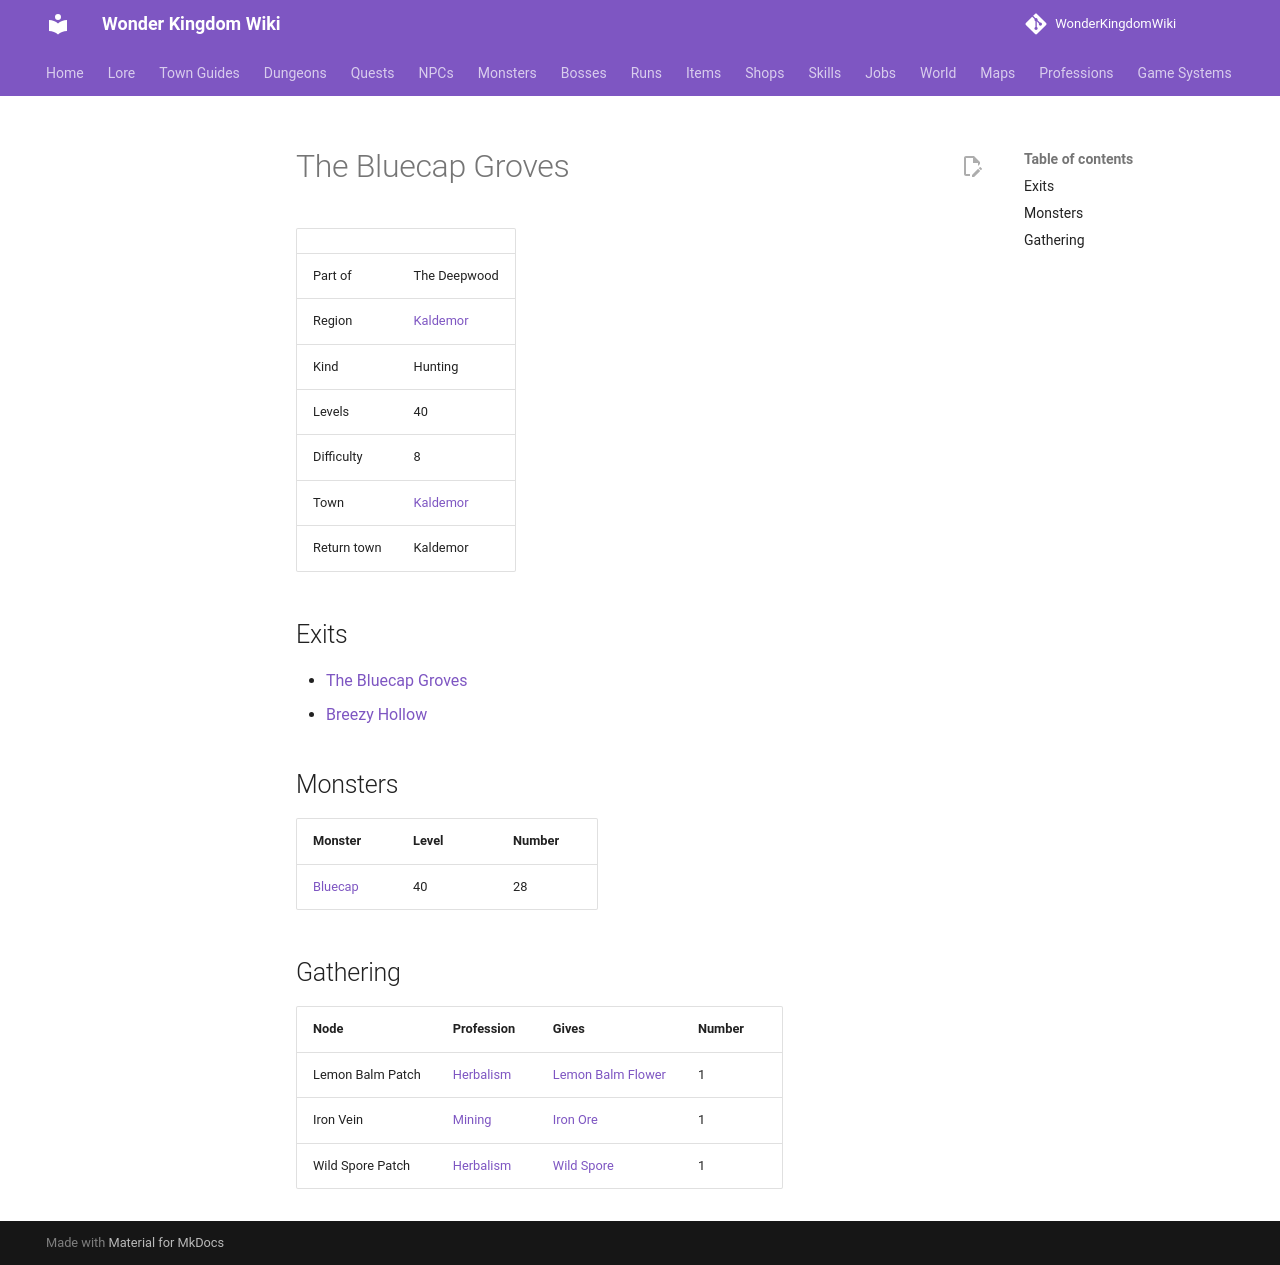

repository: alonohana627/WonderKingdomWiki · page: maps/bluecap_groves_deep/index.html · generator: mkdocs

<!-- Generated by tools/generate.py from GameLib. Do not edit: changes are overwritten. -->

# The Bluecap Groves

|  |  |
|---|---|
| Part of | The Deepwood |
| Region | [Kaldemor](../world/index.md#kaldemor) |
| Kind | Hunting |
| Levels | 40 |
| Difficulty | 8 |
| Town | [Kaldemor](../towns/kaldemor.md) |
| Return town | Kaldemor |

## Exits

- [The Bluecap Groves](../maps/bluecap_groves.md)
- [Breezy Hollow](../maps/breezy_hollow.md)

## Monsters

| Monster | Level | Number |
|---|---|---|
| [Bluecap](../monsters/bluecap.md) | 40 | 28 |

## Gathering

| Node | Profession | Gives | Number |
|---|---|---|---|
| Lemon Balm Patch | [Herbalism](../professions/herbalism.md) | [Lemon Balm Flower](../items/lemon_balm_flower.md) | 1 |
| Iron Vein | [Mining](../professions/mining.md) | [Iron Ore](../items/iron_ore.md) | 1 |
| Wild Spore Patch | [Herbalism](../professions/herbalism.md) | [Wild Spore](../items/wild_spore.md) | 1 |
